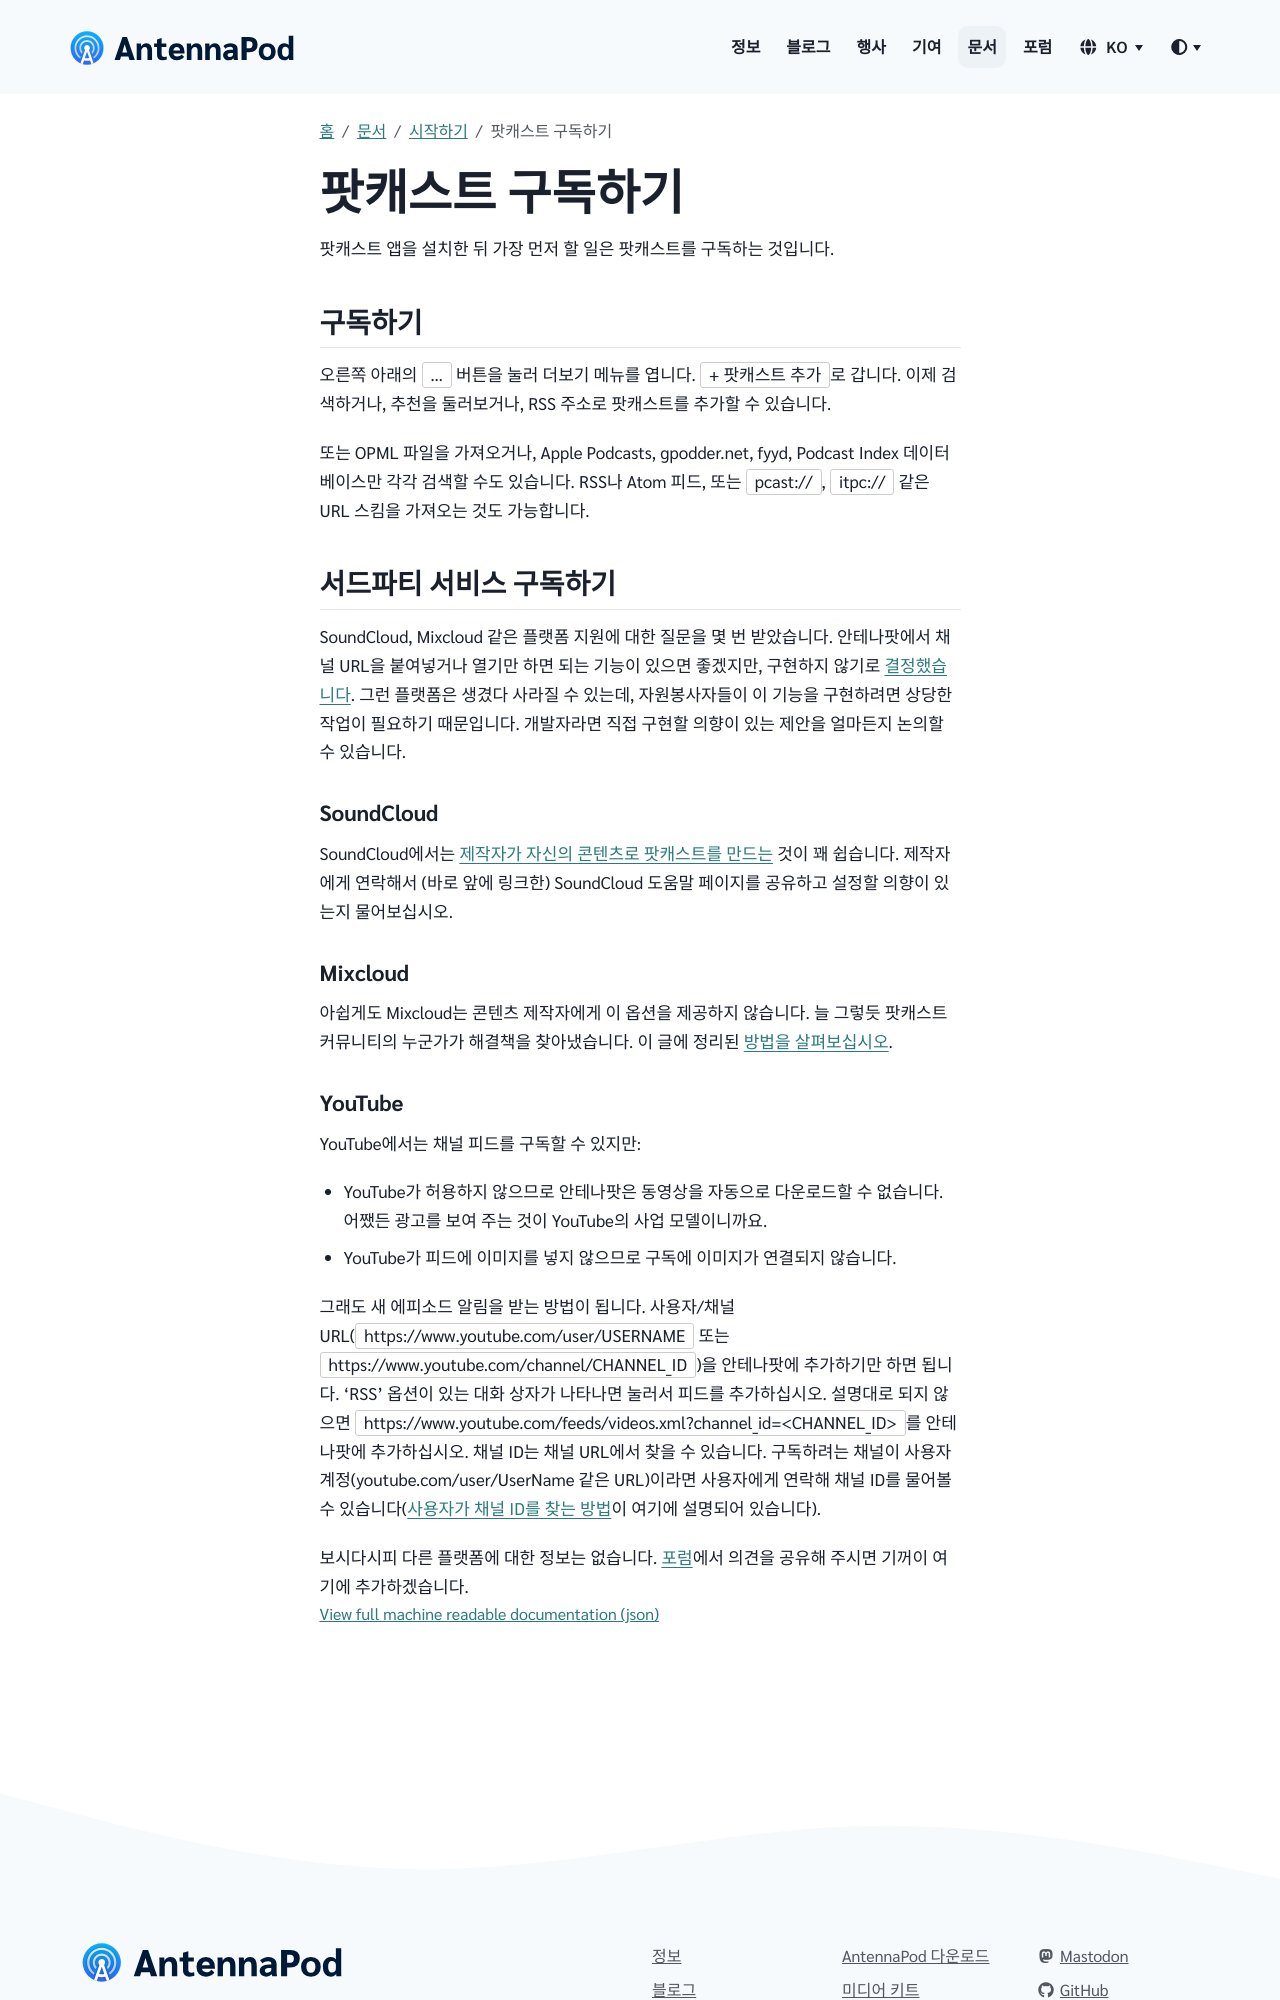

repository: AntennaPod/antennapod.github.io · page: ko/documentation/getting-started/subscribe.html · generator: jekyll

팟캐스트 앱을 설치한 뒤 가장 먼저 할 일은 팟캐스트를 구독하는 것입니다.

## 구독하기

오른쪽 아래의 `…` 버튼을 눌러 더보기 메뉴를 엽니다. `+ 팟캐스트 추가`로 갑니다. 이제 검색하거나, 추천을 둘러보거나, RSS 주소로 팟캐스트를 추가할 수 있습니다.

또는 OPML 파일을 가져오거나, Apple Podcasts, gpodder.net, fyyd, Podcast Index 데이터베이스만 각각 검색할 수도 있습니다. RSS나 Atom 피드, 또는 `pcast://`, `itpc://` 같은 URL 스킴을 가져오는 것도 가능합니다.

## 서드파티 서비스 구독하기

SoundCloud, Mixcloud 같은 플랫폼 지원에 대한 질문을 몇 번 받았습니다. 안테나팟에서 채널 URL을 붙여넣거나 열기만 하면 되는 기능이 있으면 좋겠지만, 구현하지 않기로 [결정했습니다](https://github.com/AntennaPod/AntennaPod/issues/1297). 그런 플랫폼은 생겼다 사라질 수 있는데, 자원봉사자들이 이 기능을 구현하려면 상당한 작업이 필요하기 때문입니다. 개발자라면 직접 구현할 의향이 있는 제안을 얼마든지 논의할 수 있습니다.

### SoundCloud

SoundCloud에서는 [제작자가 자신의 콘텐츠로 팟캐스트를 만드는](https://help.soundcloud.com/hc/en-us/articles/115003451347-Adding-tracks-to-your-RSS-feed) 것이 꽤 쉽습니다. 제작자에게 연락해서 (바로 앞에 링크한) SoundCloud 도움말 페이지를 공유하고 설정할 의향이 있는지 물어보십시오.

### Mixcloud

아쉽게도 Mixcloud는 콘텐츠 제작자에게 이 옵션을 제공하지 않습니다. 늘 그렇듯 팟캐스트 커뮤니티의 누군가가 해결책을 찾아냈습니다. 이 글에 정리된 [방법을 살펴보십시오](https://www.openparenthesis.org/2015/01/05/mixcloud-to-rss-with-enclosures).
